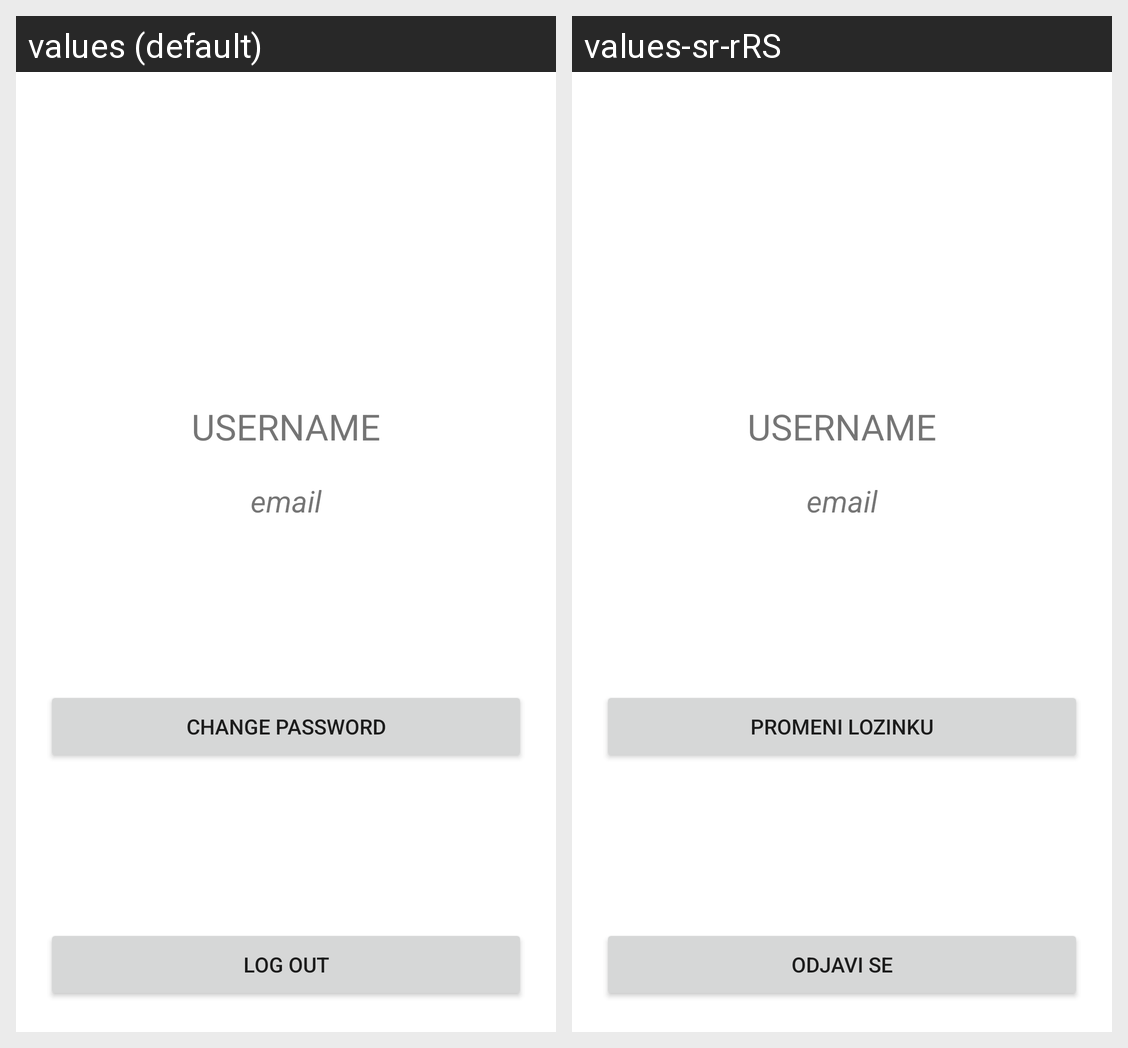

For this localized Android screen grid, give each drawn string resource with its value in every locale shown.
Android screen res/layout/fragment_profile.xml rendered under 2 locales, left to right: values (default), values-sr-rRS. Device: Nexus 5 (rendered at 1080×1920; each locale shown at half size, 540×960, under a caption strip naming it); theme Theme.Dnevnjak.
Strings drawn on this screen, with the default value and each locale's value (text and hints the layout hard-codes, and strings that could not be matched under every locale, appear in the picture but are not listed):

changePassword
  values: Change password
  values-sr-rRS: Promeni lozinku

logOut
  values: Log Out
  values-sr-rRS: Odjavi se
